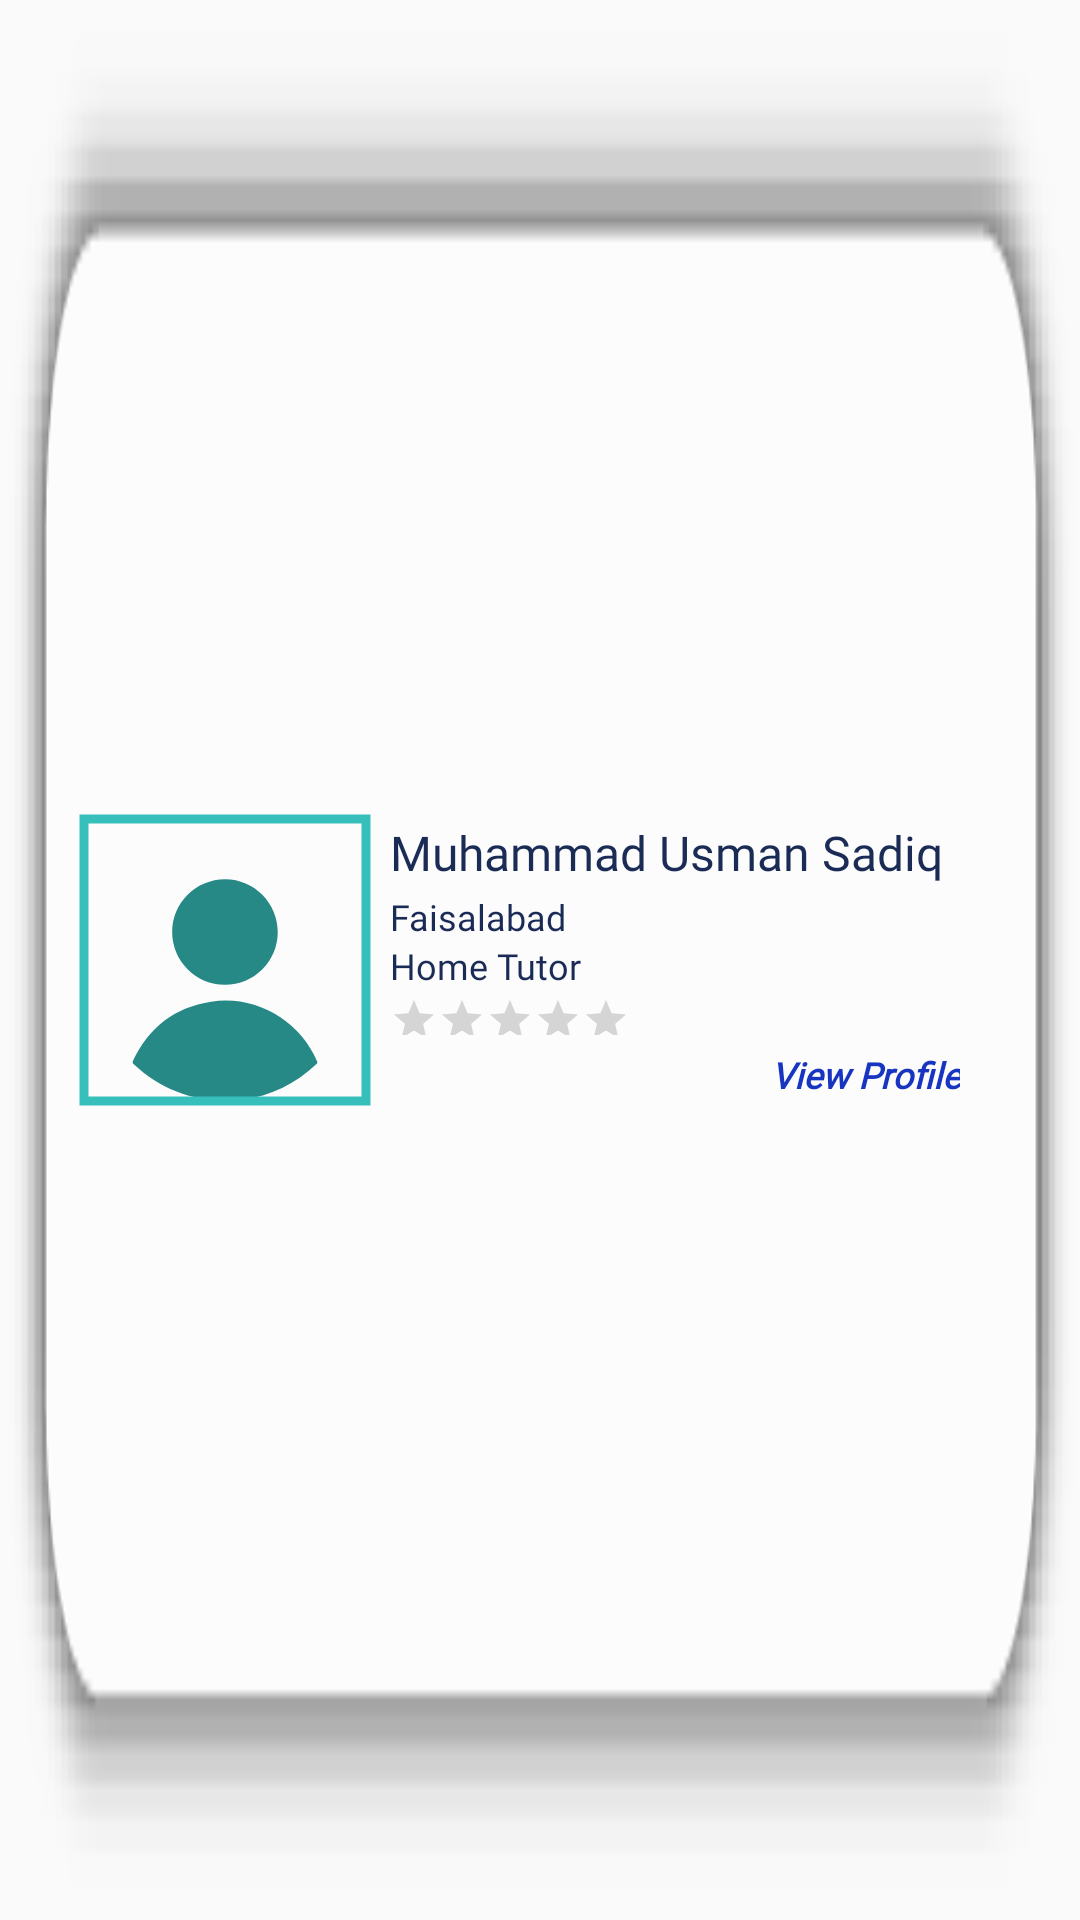

This screen was rendered from an Android layout file. Write that file and the resources it references.
<!-- AndroidManifest.xml: application theme Theme.EmployeeOnDemand -->
<!-- res/layout/user_items.xml -->
<?xml version="1.0" encoding="utf-8"?>
<LinearLayout xmlns:android="http://schemas.android.com/apk/res/android"
    xmlns:app="http://schemas.android.com/apk/res-auto"
    xmlns:tools="http://schemas.android.com/tools"
    android:layout_width="match_parent"
    android:layout_height="160dp"
    android:background="@drawable/postbgimage"
    android:gravity="center_vertical"
    android:orientation="horizontal">

    <com.google.android.material.imageview.ShapeableImageView
        android:id="@+id/_spProfilePic"
        android:layout_width="100dp"
        android:layout_height="100dp"
        android:layout_gravity="center_vertical"
        android:layout_marginStart="25dp"
        android:layout_marginLeft="25dp"
        android:background="@drawable/imagebackfile"
        android:padding="3dp"
        android:src="@drawable/ic_enter_profile_icon"
        app:layout_constraintBottom_toTopOf="@+id/linearLayout2"
        app:layout_constraintEnd_toEndOf="parent"
        app:layout_constraintStart_toStartOf="parent"
        app:shapeAppearanceOverlay="@style/Circular"
        app:strokeColor="@color/myFavTealLight"
        app:strokeWidth="3dp"
        tools:ignore="MissingConstraints" />

    <LinearLayout
        android:layout_width="match_parent"
        android:layout_height="wrap_content"
        android:layout_marginLeft="5dp"
        android:layout_marginTop="25dp"
        android:layout_marginRight="25dp"
        android:layout_marginBottom="25dp"
        android:layout_weight="1"
        android:orientation="vertical">

        <TextView
            android:id="@+id/_spUsername"
            android:layout_width="match_parent"
            android:layout_height="24dp"
            android:fontFamily="@font/keepcalm_medium"
            android:text="Muhammad Usman Sadiq"
            android:textColor="@color/myFav"
            app:autoSizeMaxTextSize="16sp"
            app:autoSizeTextType="uniform" />

        <TextView
            android:id="@+id/_spCity"
            android:layout_width="match_parent"
            android:layout_height="wrap_content"
            android:fontFamily="@font/keepcalm_medium"
            android:text="Faisalabad"
            android:textColor="@color/myFav"
            android:textSize="12sp" />

        <TextView
            android:id="@+id/_spProfession"
            android:layout_width="match_parent"
            android:layout_height="wrap_content"
            android:fontFamily="@font/keepcalm_medium"
            android:text="Home Tutor"
            android:textColor="@color/myFav"
            android:textSize="12sp" />

        <RatingBar
            android:id="@+id/_userRatingItem"
            style="@android:style/Widget.DeviceDefault.RatingBar.Small"
            android:layout_width="wrap_content"
            android:layout_height="20dp"
            android:layout_gravity="top"
            android:foregroundGravity="top"
            android:isIndicator="true"
            android:minHeight="30dp"
            android:paddingTop="2dp"
            android:paddingBottom="5dp"
            android:transformPivotX="0dp"
            android:transformPivotY="0dp" />

        <TextView
            android:id="@+id/_viewSpProfile"
            android:layout_width="match_parent"
            android:layout_height="wrap_content"
            android:fontFamily="@font/keepcalm_medium"
            android:gravity="right"
            android:paddingRight="15dp"
            android:text="View Profile"
            android:textColor="#1835C1"
            android:textSize="12sp"
            android:textStyle="bold|italic" />

    </LinearLayout>
</LinearLayout>
<!-- resources referenced by this layout -->
<resources>
  <color name="myFav">#1A2B56</color>
  <color name="myFavTealLight">#36BFBB</color>
  <!-- drawable ic_enter_profile_icon (drawable) -->
  <vector xmlns:android="http://schemas.android.com/apk/res/android"
      android:width="572.86dp"
      android:height="572.86dp"
      android:viewportWidth="572.86"
      android:viewportHeight="572.86">
    <path
        android:pathData="M290.29,572.86c-75.36,-1.2 -137.11,-25.71 -189.17,-74.46 -2.48,-2.33 -3,-4.11 -1.52,-7.28 31.94,-67.83 84.62,-108.81 158.8,-120 90.06,-13.64 178.88,37 215,120.83 1,2.43 0.91,3.88 -1.07,5.76 -42.7,40.48 -93.06,65 -151.46,72.65C309.4,571.81 297.77,572.26 290.29,572.86Z"
        android:fillColor="@color/myFavTeal"/>
    <path
        android:pathData="M286.12,336.86c-59,-0.1 -107,-48.29 -107,-107.38s48.38,-107.23 107.66,-107.06c59,0.17 106.89,48.44 106.78,107.57S345.21,337.01 286.12,336.86Z"
        android:fillColor="@color/myFavTeal"/>
  </vector>
  <!-- drawable postbgimage: png bitmap (drawable, 4824 bytes) -->
  <style name="Theme.EmployeeOnDemand" parent="Theme.AppCompat.DayNight.NoActionBar">
          
          <item name="colorPrimaryVariant">@color/myFavDark</item>
          <item name="colorOnPrimary">@color/white</item>
          
          <item name="colorSecondary">@color/teal_200</item>
          <item name="colorSecondaryVariant">@color/teal_700</item>
          <item name="colorOnSecondary">@color/black</item>
          
          <item name="android:statusBarColor" tools:targetApi="l">?attr/colorPrimaryVariant</item>
          
      </style>
  <color name="myFavTeal">#278986</color>
  <color name="myFavDark">#121D3A</color>
  <color name="white">#FFFFFFFF</color>
  <color name="teal_200">#FF03DAC5</color>
  <color name="teal_700">#FF018786</color>
  <color name="black">#FF000000</color>
</resources>
